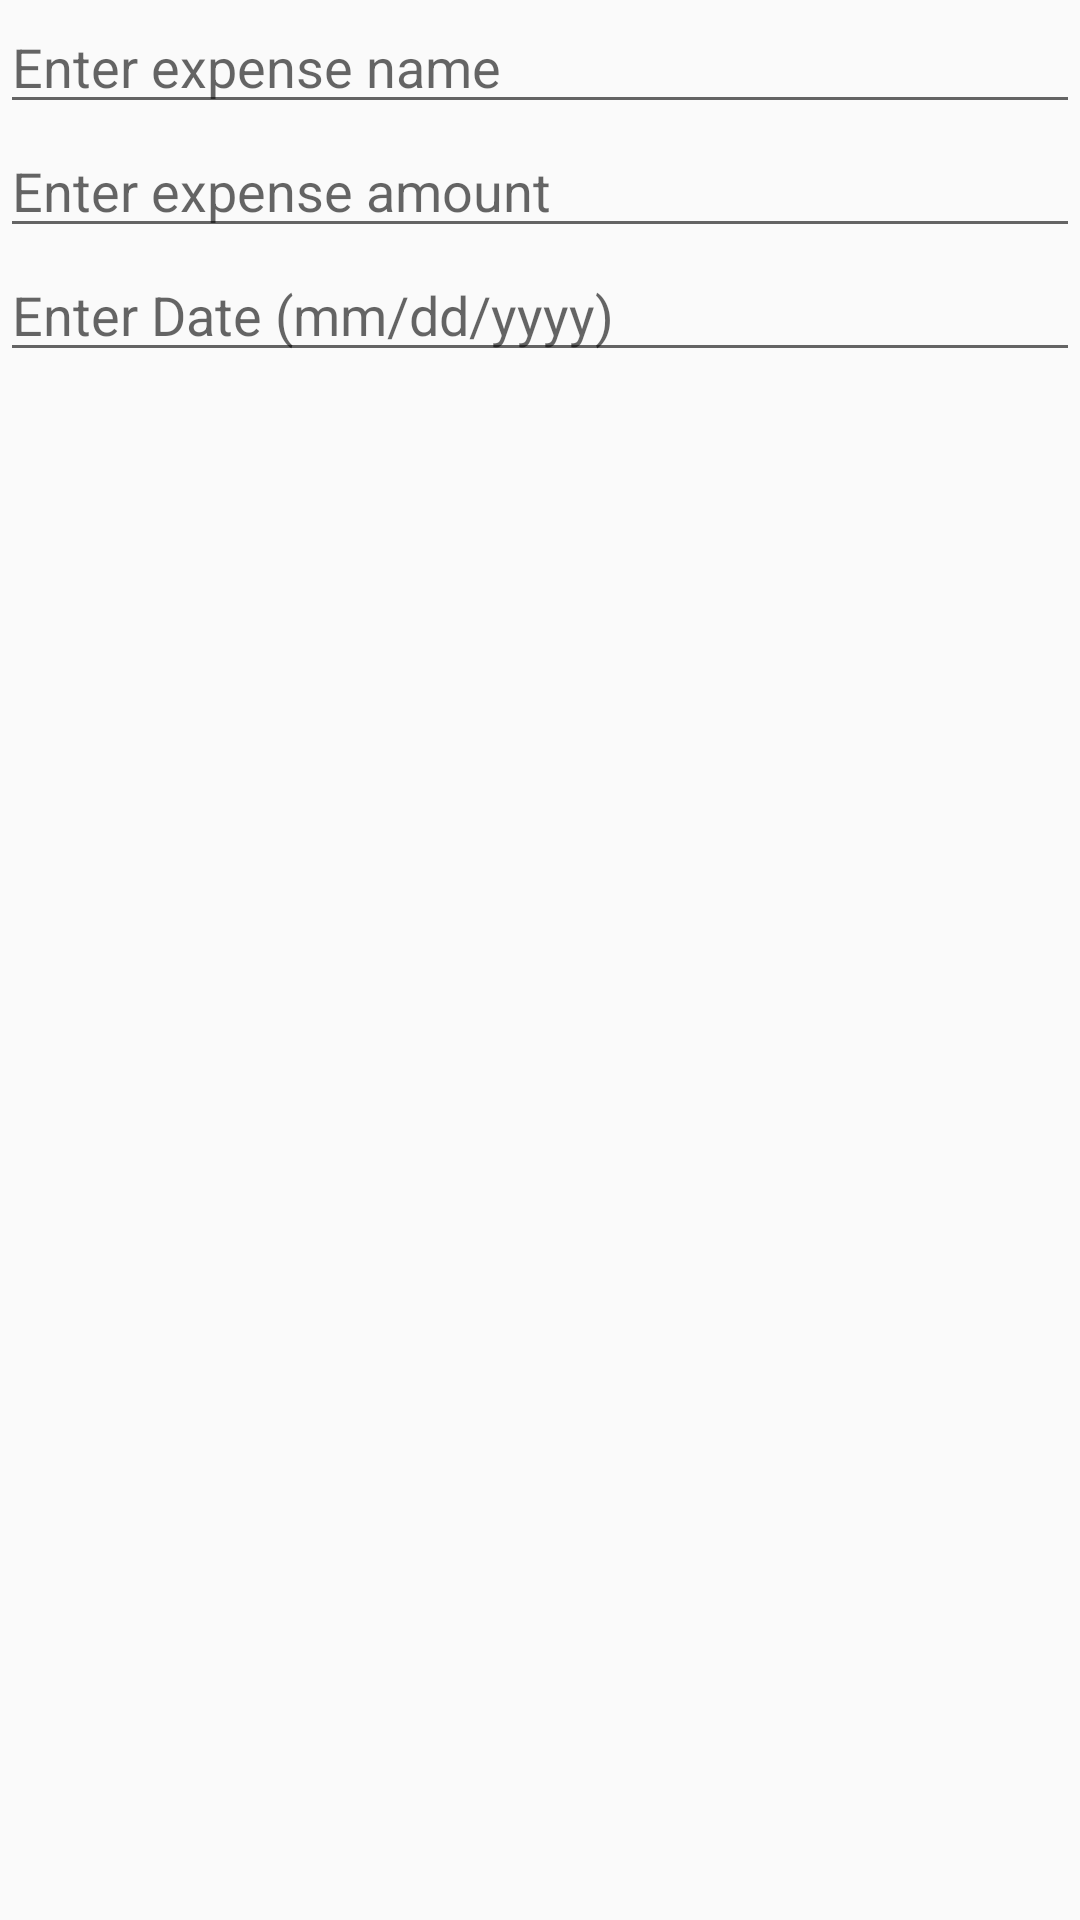

Android layout source for this screen:
<!-- AndroidManifest.xml: application theme Theme.MonthlyExpenseTracker -->
<!-- res/layout/activity_regular_expenses.xml -->
<?xml version="1.0" encoding="utf-8"?>
<LinearLayout
    xmlns:android="http://schemas.android.com/apk/res/android"
    xmlns:app="http://schemas.android.com/apk/res-auto"
    xmlns:tools="http://schemas.android.com/tools"
    android:layout_width="match_parent"
    android:layout_height="match_parent"
    android:orientation="vertical"
    tools:context=".MainActivity">

    <EditText
        android:id="@+id/editTextExpenseName"
        android:layout_width="match_parent"
        android:layout_height="wrap_content"
        android:ems="10"
        android:hint="Enter expense name "
        android:inputType="text"
      />

    <EditText
        android:id="@+id/editTextExpenseValue"
        android:layout_width="match_parent"
        android:layout_height="wrap_content"
        android:ems="10"
        android:hint="Enter expense amount "
        android:inputType="numberDecimal"
        />
    <EditText
        android:id="@+id/textViewDate"
        android:layout_width="match_parent"
        android:layout_height="wrap_content"
        android:ems="10"
        android:hint="Enter Date (mm/dd/yyyy)"
        android:inputType="date"

        />




</LinearLayout>
<!-- resources referenced by this layout -->
<resources>
  <style name="Theme.MonthlyExpenseTracker" parent="Theme.AppCompat.Light.DarkActionBar">
          
          <item name="colorPrimary">@color/purple_500</item>
          <item name="colorPrimaryDark">@color/purple_700</item>
          <item name="colorAccent">@color/teal_200</item>
          
      </style>
  <!-- not gathered from this repository: default colours our renderer supplied (Android Studio template values) -->
  <color name="purple_500">#FF6200EE</color>
  <color name="purple_700">#FF3700B3</color>
  <color name="teal_200">#FF03DAC5</color>
</resources>
